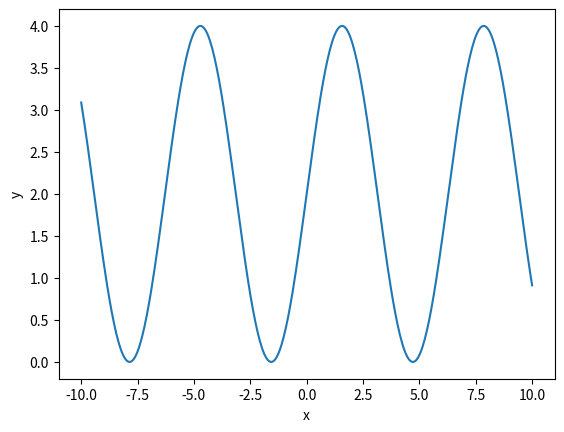
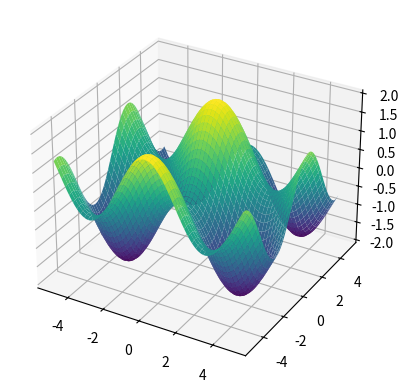

Generate these figures, in order, with matplotlib:
import numpy as np
import matplotlib.pyplot as plt
from mpl_toolkits.mplot3d import Axes3D

def f(x):
    return np.sin(x)*2 + 2

x = np.linspace(-10, 10, 400)

y = f(x)

plt.plot(x, y)

plt.xlabel('x')
plt.ylabel('y')

plt.show()

#3D

def g(x, y):
    return np.cos(x) + np.sin(y)

x = np.linspace(-5, 5, 100)
y = np.linspace(-5, 5, 100)
x, y = np.meshgrid(x, y)
z = g(x, y)

fig = plt.figure()

ax = fig.add_subplot(111, projection='3d')
ax.plot_surface(x, y, z, cmap='viridis')

plt.show()

